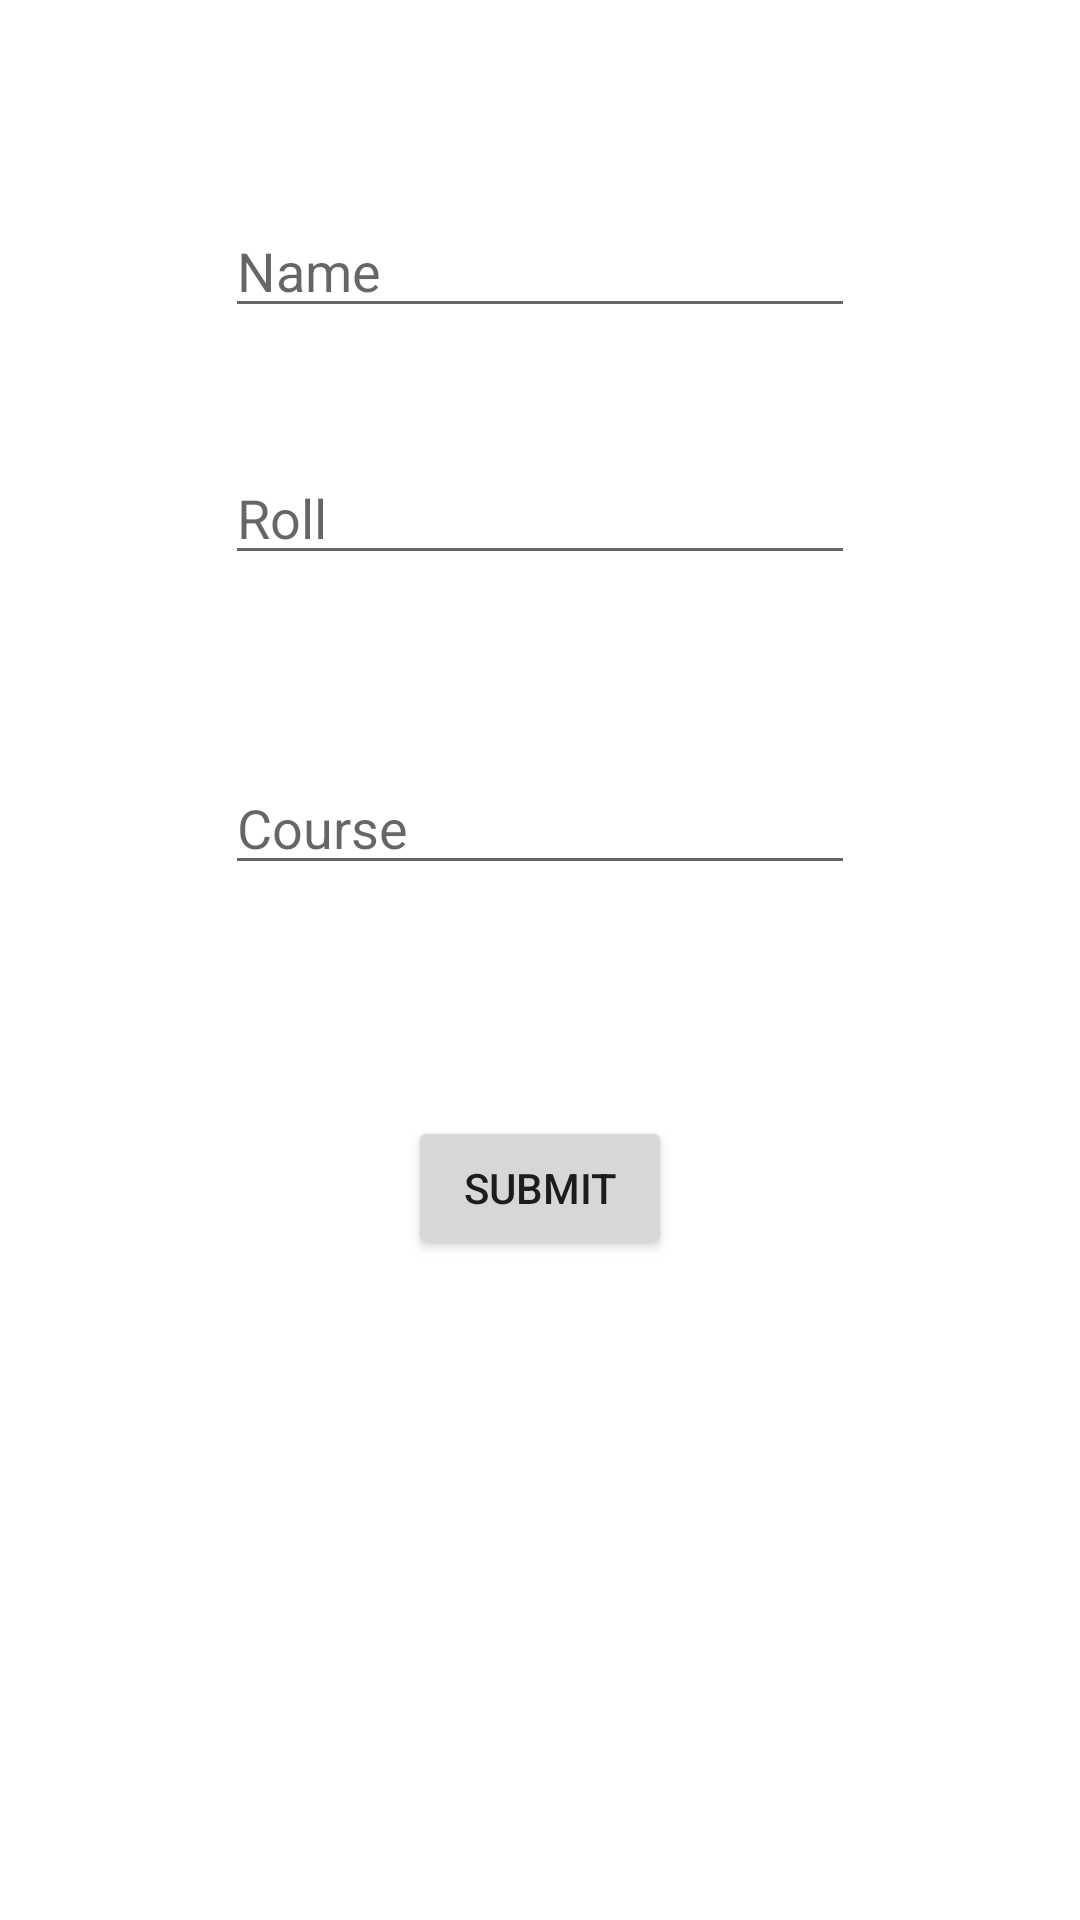

Reconstruct the res/layout file that produces this screen, plus the resources it refers to.
<!-- AndroidManifest.xml: application theme Theme.Fire_store -->
<!-- res/layout/activity_main.xml -->
<?xml version="1.0" encoding="utf-8"?>
<androidx.constraintlayout.widget.ConstraintLayout xmlns:android="http://schemas.android.com/apk/res/android"
    xmlns:app="http://schemas.android.com/apk/res-auto"
    xmlns:tools="http://schemas.android.com/tools"
    android:layout_width="match_parent"
    android:layout_height="match_parent"
    tools:context=".MainActivity">

    <EditText
        android:id="@+id/ed1"
        android:layout_width="wrap_content"
        android:layout_height="wrap_content"
        android:layout_marginTop="68dp"
        android:ems="10"
        android:inputType="textPersonName"
        android:hint="Name"
        app:layout_constraintEnd_toEndOf="parent"
        app:layout_constraintStart_toStartOf="parent"
        app:layout_constraintTop_toTopOf="parent" />

    <EditText
        android:id="@+id/ed2"
        android:layout_width="wrap_content"
        android:layout_height="wrap_content"
        android:layout_marginTop="41dp"
        android:ems="10"
        android:inputType="textPersonName"
        android:hint="Roll"
        app:layout_constraintStart_toStartOf="@+id/ed1"
        app:layout_constraintTop_toBottomOf="@+id/ed1" />

    <EditText
        android:id="@+id/ed3"
        android:layout_width="wrap_content"
        android:layout_height="wrap_content"
        android:layout_marginTop="62dp"
        android:ems="10"
        android:inputType="textPersonName"
        android:hint="Course"
        app:layout_constraintStart_toStartOf="@+id/ed2"
        app:layout_constraintTop_toBottomOf="@+id/ed2" />

    <Button
        android:id="@+id/b1"
        android:layout_width="wrap_content"
        android:layout_height="wrap_content"
        android:layout_marginTop="77dp"
        android:text="Submit"
        app:layout_constraintEnd_toEndOf="@+id/ed3"
        app:layout_constraintStart_toStartOf="@+id/ed3"
        app:layout_constraintTop_toBottomOf="@+id/ed3" />
</androidx.constraintlayout.widget.ConstraintLayout>
<!-- resources referenced by this layout -->
<resources>
  <style name="Theme.Fire_store" parent="Theme.MaterialComponents.DayNight.DarkActionBar">
          
          <item name="colorPrimary">@color/purple_500</item>
          <item name="colorPrimaryVariant">@color/purple_700</item>
          <item name="colorOnPrimary">@color/white</item>
          
          <item name="colorSecondary">@color/teal_200</item>
          <item name="colorSecondaryVariant">@color/teal_700</item>
          <item name="colorOnSecondary">@color/black</item>
          
          <item name="android:statusBarColor">?attr/colorPrimaryVariant</item>
          
      </style>
  <!-- not gathered from this repository: default colours our renderer supplied (Android Studio template values) -->
  <color name="purple_500">#FF6200EE</color>
  <color name="purple_700">#FF3700B3</color>
  <color name="teal_200">#FF03DAC5</color>
  <color name="teal_700">#FF018786</color>
  <color name="black">#FF000000</color>
  <color name="white">#FFFFFFFF</color>
</resources>
